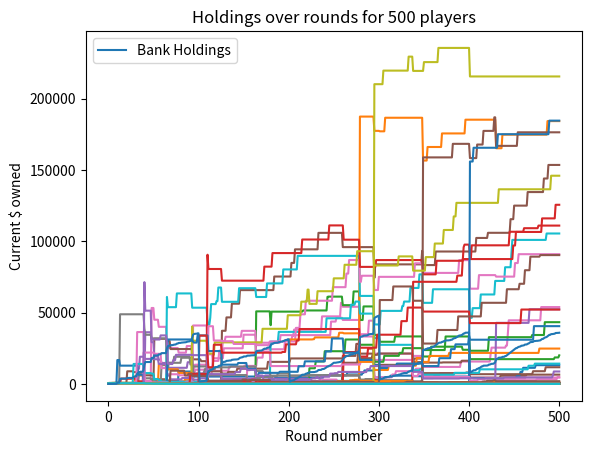
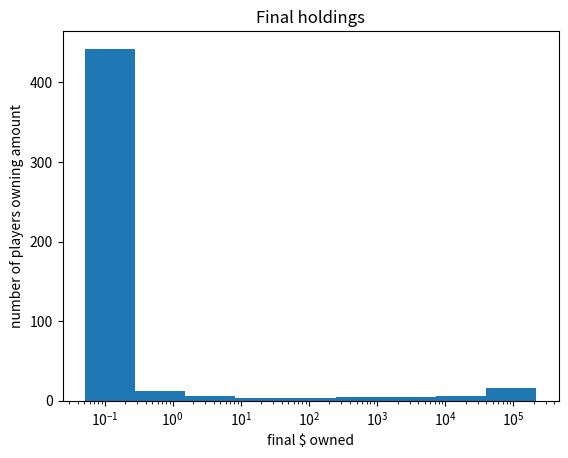

Recreate these plots in Python, in order.
import random
import matplotlib.pyplot as plt
import numpy as np
import enum

class GambleOutcomes(enum.Enum):
    Won = 1
    Lost = 2
    NoPlay = 3

class Player:
    def __init__(self, startingHoldings, playerID):
        self.currentHoldings = startingHoldings
        self.holdingHistory = [startingHoldings]
        self.gameHistory = [[] for f in range(numRounds)]
        self.gamesPlayed = 0
        self.playerID = playerID
    def gamble(self):
        gambleStatus = GambleOutcomes.NoPlay
        global currentPot
        if(self.wouldGamble()):#check if this a gamble the player might make
            moneyToGamble = self.gambleAmount()
            #now to actually test if they won
            likelihood = 2.0/np.pi * np.arctan(0.1*moneyToGamble/currentPot)#2.0/np.pi * np.arctan(0.1*moneyToGamble/currentPot)
            if(likelihood < minimumProbability): likelihood = minimumProbability
           # likelihood = np.round(likelihood,3)
           # print("calculating likelihood for player",self.playerID,"-",likelihood)
            winningNum = random.uniform(0,1.0)
            if(winningNum <likelihood):
                gambleStatus = GambleOutcomes.Won
                currentPot += moneyToGamble
                self.currentHoldings += currentPot*(1-bankSkim)
                currentPot *= bankSkim
            else:
                gambleStatus = GambleOutcomes.Lost
                self.currentHoldings -= moneyToGamble 
                currentPot += moneyToGamble
            self.gamesPlayed +=1
        self.gameHistory[currRound].append(gambleStatus)
        return gambleStatus

    #would the player gamble
    def wouldGamble(self): 
        return (self.currentHoldings > 0.1) #gamble as long as they have at least $0.1
    
    #how much would the player gamble
    def gambleAmount(self):
        rand = random.uniform(0,0.5) #bet betwen 0-50% of earnings
        return min(rand*self.currentHoldings,10000) #never bet more than 1000 at a time

    #add currentHoldings to history of holdings (occurs at end of rounds)
    def updateHistory(self):
        self.holdingHistory.append(self.currentHoldings)

    def printHistory(self):
        wins = 0
        losses = 0
        noplays =0
        for game in self.gameHistory:
            for attempt in game:
                if attempt == GambleOutcomes.Won: wins+=1
                elif attempt == GambleOutcomes.Lost: losses +=1
                elif attempt == GambleOutcomes.NoPlay: noplays+=1
        hist = str(wins)+"/"+str(losses)+"/"+str(noplays)+"/"+str(self.gamesPlayed)
        
        print("Player",self.playerID,"Final Balance:",np.round(self.currentHoldings,2),"Wins/Losses/NoPlays/TotalPlays",hist)

bankHoldings = 0
bankHoldingHistory = [bankHoldings]
bankSkim = 0.05 #bank skims 5% to build big pot
bigPayoutFrequency = 100 #big pot happens every 100 times

numRounds = 500
currRound = 0
currentPot = 5 #start with a small pot first round

numPlayers = 500
defaultStartingMoney = 500 #amount each player starts with
minimumProbability = 0.005 #at least 1/100 chance for any player
#populate list of players
players = []
for i in range(numPlayers):
    p = Player(defaultStartingMoney, i)
    players.append(p)

for i in range(numRounds):
    if(i%bigPayoutFrequency==0 and i!=0):
        currentPot+= bankHoldings
        bankHoldings = 0
    print("**************************ROUND",i,"**************************") 
    #players spend money until someone wins or round ends
    roundWon = False
    attempts = 0
    while(roundWon==False):
        #pick random palyer
        randPlayer = np.random.randint(numPlayers)
        #print("P",randPlayer," ($",players[randPlayer].currentHoldings,") attempting gamble POT:",currentPot)
        gambleStatus = players[randPlayer].gamble()
        #print("outcome:",gambleStatus)
        if(gambleStatus!=GambleOutcomes.NoPlay): attempts+=1
        #if(gambleStatus==GambleOutcomes.NoPlay):
            #print("P",randPlayer,"did not play this round,",i)
        if(gambleStatus==GambleOutcomes.Won): #if player won
            print("P",randPlayer, "won round",i,"after",attempts,"attempts")
            bankHoldings += currentPot
            currentPot = 5 #start next round with $5
            roundWon = True
            break
        
    for p in players:
        p.updateHistory()
    bankHoldingHistory.append(bankHoldings)
    currRound+=1

for p in players:
    p.printHistory()

rounds = np.arange(currRound+1)
plt.figure()
for p in players:
    plt.plot(rounds, p.holdingHistory)

plt.plot(rounds, bankHoldingHistory, label='Bank Holdings')
plt.xlabel("Round number")
plt.ylabel("Current $ owned")
title = "Holdings over rounds for "+str(numPlayers)+" players"
plt.title(title)
plt.legend()

finalHoldings = []
for p in players:
    finalHoldings.append(p.currentHoldings)

plt.figure()
logbins = np.geomspace(min(finalHoldings), max(finalHoldings), 10)#split into 20 bins
plt.hist(finalHoldings, bins=logbins)
plt.xscale('log')
plt.ylabel("number of players owning amount")
plt.xlabel("final $ owned")
plt.title("Final holdings")
plt.show()


